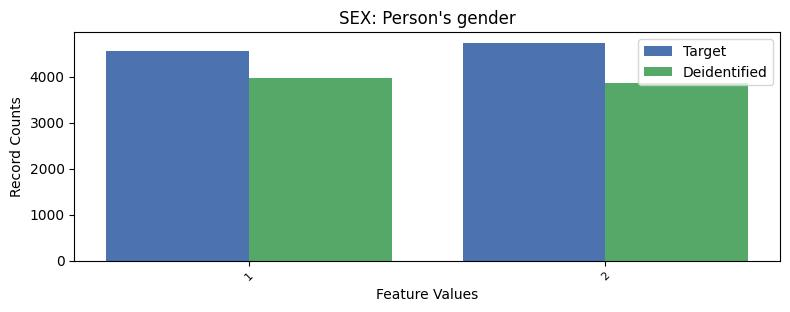

Data behind this chart, as committed beside it:
, SEX, count_target, count_deidentified
0, 2, 4731, 3856
1, 1, 4545, 3975
